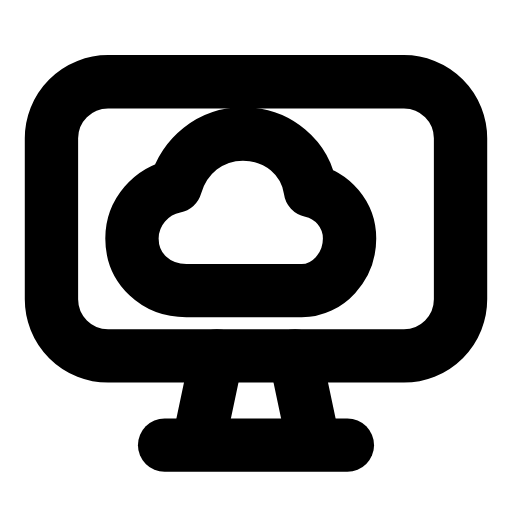
t = 0.00 s
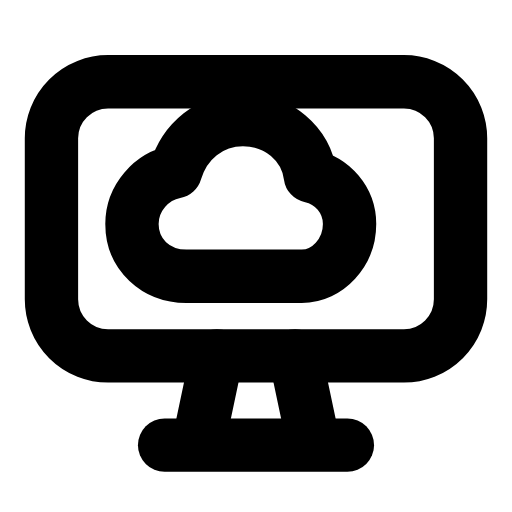
t = 0.29 s
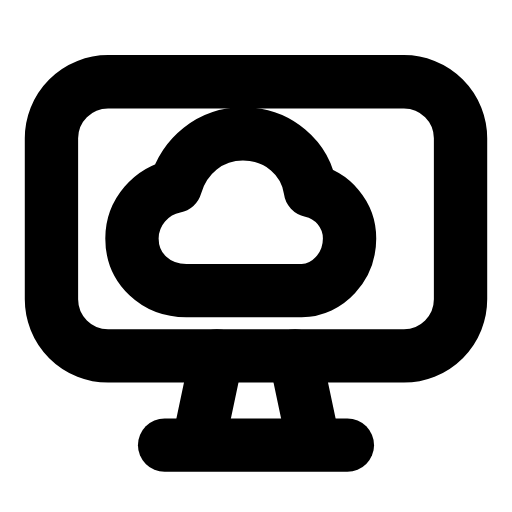
t = 0.60 s
t = 0.88 s: frame unchanged from t = 0.00 s, image omitted
t = 1.19 s: frame unchanged from t = 0.00 s, image omitted
t = 1.50 s: frame unchanged from t = 0.00 s, image omitted

The animated SVG that drew these frames (rendered in a browser with its animation timeline set to each time). Animation: 1 SMIL element (animateTransform=1); one cycle of 1.80 s, repeats indefinitely.

<svg xmlns="http://www.w3.org/2000/svg" width="24" height="24" viewBox="0 0 24 24" fill="none"><g transform="translate(-0.24 -0.248) scale(1.02)"><rect stroke="currentColor" stroke-width="2.451" stroke-linecap="round" stroke-linejoin="round" fill="none" x="2.6" y="4" width="18.8" height="12.6" rx="2.6"></rect><path stroke="currentColor" stroke-width="2.451" stroke-linecap="round" stroke-linejoin="round" fill="none" d="M10.2 16.6L9.4 20.4M13.8 16.6L14.6 20.4"></path><line stroke="currentColor" stroke-width="2.451" stroke-linecap="round" stroke-linejoin="round" fill="none" x1="7.8" y1="20.7" x2="16.2" y2="20.7"></line><path stroke="currentColor" stroke-width="2.451" stroke-linecap="round" stroke-linejoin="round" fill="none" d="M8.8 13.6C7.4 13.6 6.3 12.6 6.3 11.2C6.3 10 7.2 9 8.3 8.8C8.7 7.4 9.9 6.4 11.4 6.4C13 6.4 14.3 7.5 14.5 9C15.5 9.2 16.3 10.1 16.3 11.2C16.3 12.5 15.3 13.6 14.1 13.6Z"><animateTransform attributeName="transform" type="translate" values="0 0;0 0;0 -0.8;0 0;0 0;0 0;0 0;0 -0.8;0 0;0 0;0 0" keyTimes="0;0.135;0.2475;0.36;0.45;0.6;0.66;0.735;0.81;0.9;1" dur="1.8s" repeatCount="indefinite" calcMode="spline" keySplines="0.16 1 0.3 1;0.16 1 0.3 1;0.16 1 0.3 1;0.16 1 0.3 1;0.16 1 0.3 1;0.16 1 0.3 1;0.16 1 0.3 1;0.16 1 0.3 1;0.16 1 0.3 1;0.16 1 0.3 1"/></path></g></svg>
